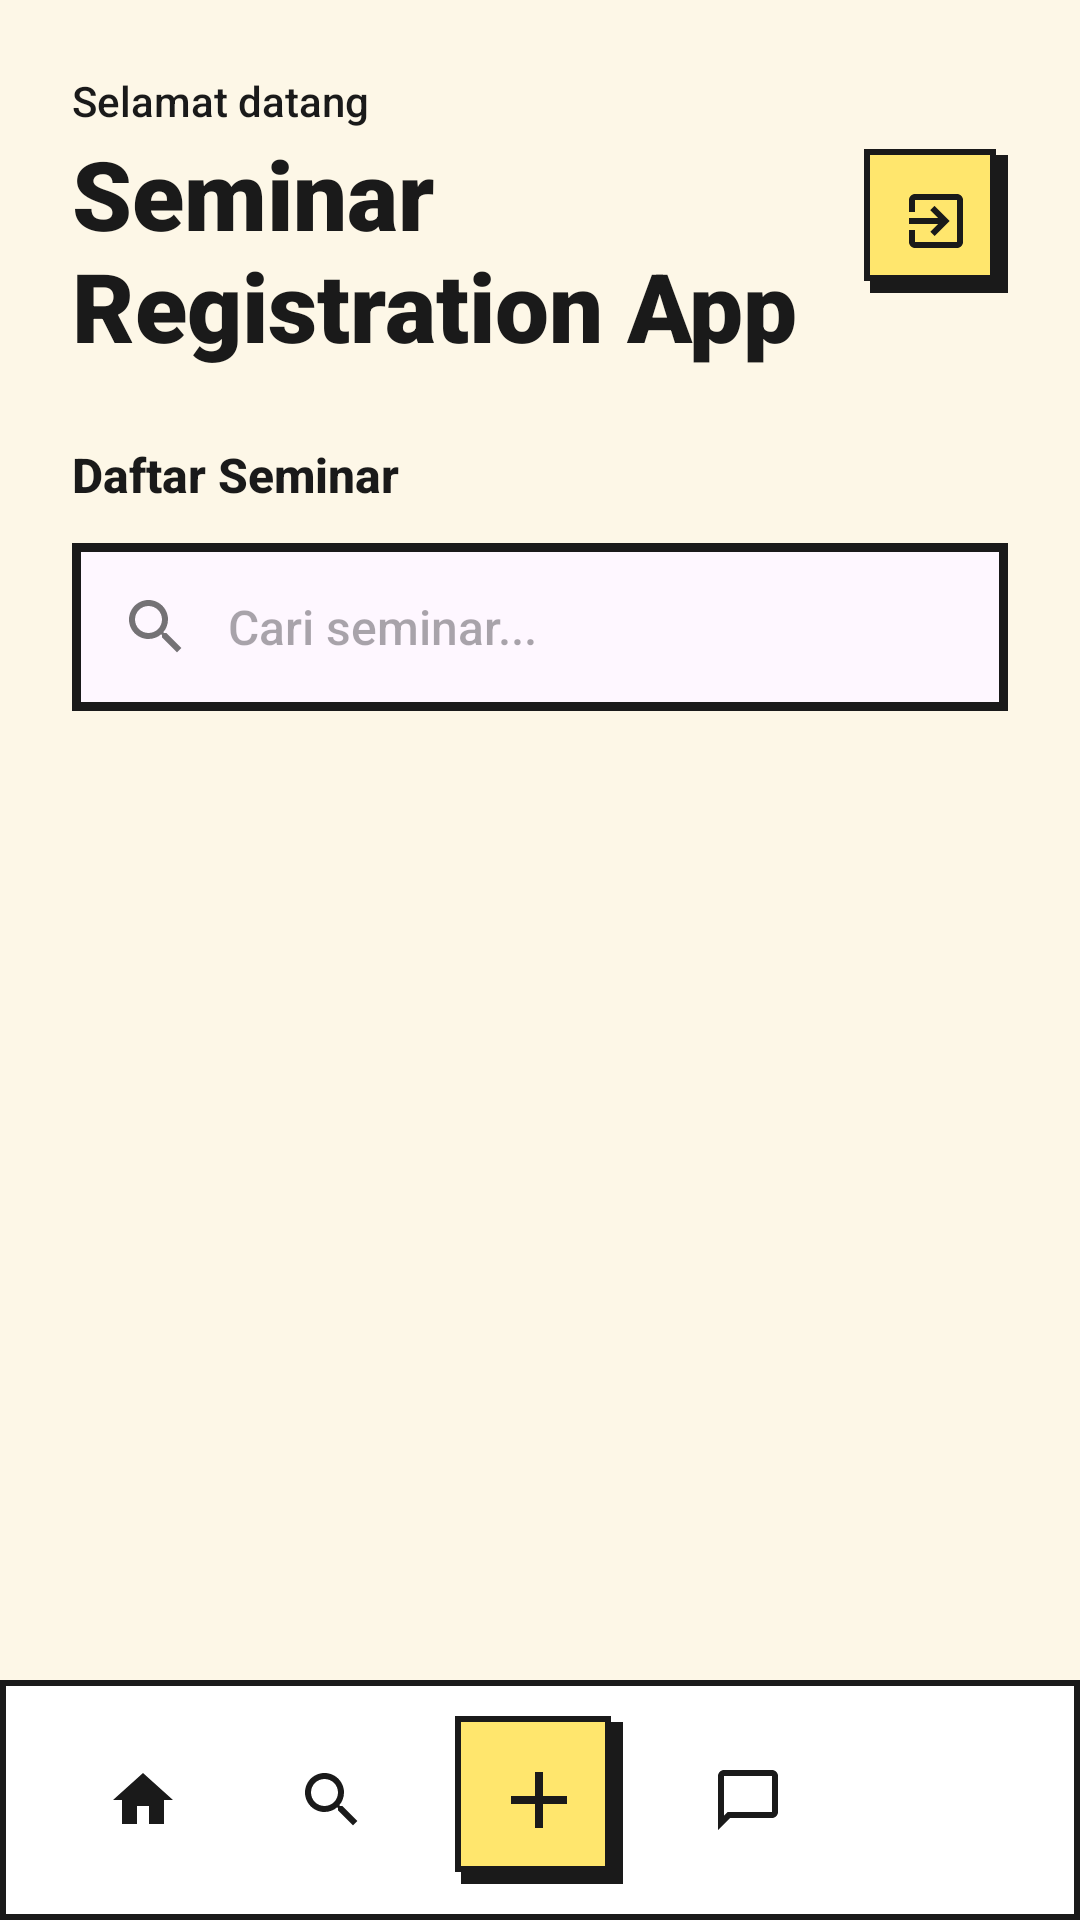

This screen was rendered from an Android layout file. Write that file and the resources it references.
<!-- AndroidManifest.xml: application theme Theme.Perseminaran -->
<!-- res/layout/dashboard_seminar.xml -->
<?xml version="1.0" encoding="utf-8"?>
<androidx.constraintlayout.widget.ConstraintLayout xmlns:android="http://schemas.android.com/apk/res/android"
    xmlns:app="http://schemas.android.com/apk/res-auto"
    xmlns:tools="http://schemas.android.com/tools"
    android:layout_width="match_parent"
    android:layout_height="match_parent"
    android:background="@color/nb_bg">

    
    <LinearLayout
        android:id="@+id/header_container"
        android:layout_width="match_parent"
        android:layout_height="wrap_content"
        android:orientation="horizontal"
        android:padding="24dp"
        android:gravity="center_vertical"
        app:layout_constraintTop_toTopOf="parent">

        <LinearLayout
            android:layout_width="0dp"
            android:layout_height="wrap_content"
            android:layout_weight="1"
            android:orientation="vertical">

            <TextView
                android:id="@+id/tv_welcome_user"
                style="@style/TextAppearance.NB.Body"
                android:layout_width="wrap_content"
                android:layout_height="wrap_content"
                android:text="Selamat datang"
                android:textSize="14sp" />

            <TextView
                style="@style/TextAppearance.NB.Headline"
                android:layout_width="wrap_content"
                android:layout_height="wrap_content"
                android:text="@string/app_name"
                android:textSize="32sp" />
        </LinearLayout>

        <ImageButton
            android:id="@+id/btn_logout"
            android:layout_width="48dp"
            android:layout_height="48dp"
            android:background="@drawable/bg_nav_center_nb"
            android:src="@drawable/ic_logout"
            android:padding="10dp"
            android:contentDescription="Logout" />
    </LinearLayout>

    
    <ScrollView
        android:layout_width="match_parent"
        android:layout_height="0dp"
        app:layout_constraintTop_toBottomOf="@id/header_container"
        app:layout_constraintBottom_toTopOf="@id/bottom_navigation_container">

        <LinearLayout
            android:id="@+id/seminar_list_container"
            android:layout_width="match_parent"
            android:layout_height="wrap_content"
            android:orientation="vertical"
            android:paddingHorizontal="24dp"
            android:paddingBottom="24dp">

            <TextView
                android:layout_width="wrap_content"
                android:layout_height="wrap_content"
                android:text="Daftar Seminar"
                style="@style/TextAppearance.NB.Body"
                android:textStyle="bold"
                android:layout_marginBottom="12dp" />

            
            <com.google.android.material.card.MaterialCardView
                android:layout_width="match_parent"
                android:layout_height="wrap_content"
                android:layout_marginBottom="24dp"
                app:cardElevation="0dp"
                app:cardCornerRadius="0dp"
                app:strokeWidth="@dimen/nb_border_width"
                app:strokeColor="@color/nb_border">

                <LinearLayout
                    android:layout_width="match_parent"
                    android:layout_height="56dp"
                    android:orientation="horizontal"
                    android:paddingHorizontal="16dp"
                    android:gravity="center_vertical">

                    <ImageView
                        android:layout_width="24dp"
                        android:layout_height="24dp"
                        android:src="@drawable/ic_search"
                        android:layout_marginEnd="12dp"
                        android:alpha="0.6"/>

                    <EditText
                        android:layout_width="0dp"
                        android:layout_height="match_parent"
                        android:layout_weight="1"
                        android:hint="Cari seminar..."
                        android:background="@null"
                        android:padding="0dp"
                        android:inputType="text"
                        style="@style/TextAppearance.NB.Body" />
                </LinearLayout>
            </com.google.android.material.card.MaterialCardView>

            

        </LinearLayout>
    </ScrollView>

    
    <com.google.android.material.card.MaterialCardView
        android:id="@+id/bottom_navigation_container"
        android:layout_width="match_parent"
        android:layout_height="80dp"
        app:cardElevation="0dp"
        app:cardCornerRadius="0dp"
        app:strokeWidth="2dp"
        app:strokeColor="@color/nb_border"
        app:layout_constraintBottom_toBottomOf="parent">

        <LinearLayout
            android:layout_width="match_parent"
            android:layout_height="match_parent"
            android:orientation="horizontal"
            android:paddingHorizontal="16dp"
            android:gravity="center_vertical"
            android:background="@color/nb_card_bg">

            <ImageButton
                android:layout_width="0dp"
                android:layout_height="48dp"
                android:layout_weight="1"
                android:src="@drawable/ic_home"
                android:background="?attr/selectableItemBackgroundBorderless"
                android:contentDescription="Home" />

            <ImageButton
                android:layout_width="0dp"
                android:layout_height="48dp"
                android:layout_weight="1"
                android:src="@drawable/ic_search"
                android:background="?attr/selectableItemBackgroundBorderless"
                android:contentDescription="Search" />

            <FrameLayout
                android:layout_width="0dp"
                android:layout_height="match_parent"
                android:layout_weight="1.2">
                <View
                    android:layout_width="56dp"
                    android:layout_height="56dp"
                    android:layout_gravity="center"
                    android:background="@drawable/bg_nav_center_nb" />
                <ImageView
                    android:id="@+id/btn_bottom_add"
                    android:layout_width="32dp"
                    android:layout_height="32dp"
                    android:layout_gravity="center"
                    android:src="@drawable/ic_add"
                    android:clickable="true"
                    android:focusable="true"
                    android:contentDescription="Add" />
            </FrameLayout>

            <ImageButton
                android:layout_width="0dp"
                android:layout_height="48dp"
                android:layout_weight="1"
                android:src="@drawable/ic_chat"
                android:background="?attr/selectableItemBackgroundBorderless"
                android:contentDescription="Chat" />

            <ImageButton
                android:layout_width="0dp"
                android:layout_height="48dp"
                android:layout_weight="1"
                android:src="@drawable/ic_person"
                android:background="?attr/selectableItemBackgroundBorderless"
                android:contentDescription="Profile" />

        </LinearLayout>
    </com.google.android.material.card.MaterialCardView>

</androidx.constraintlayout.widget.ConstraintLayout>
<!-- resources referenced by this layout -->
<resources>
  <color name="nb_bg">#FDF7E7</color>
  <color name="nb_border">#1A1A1A</color>
  <color name="nb_card_bg">#FFFFFF</color>
  <dimen name="nb_border_width">3dp</dimen>
  <!-- drawable bg_nav_center_nb (drawable) -->
  <?xml version="1.0" encoding="utf-8"?>
  <layer-list xmlns:android="http://schemas.android.com/apk/res/android">
      <item
          android:left="2dp"
          android:top="2dp">
          <shape android:shape="rectangle">
              <solid android:color="@color/nb_shadow"/>
          </shape>
      </item>
      <item android:bottom="4dp" android:right="4dp">
          <shape android:shape="rectangle">
              <solid android:color="@color/nb_accent"/>
              <stroke android:width="2dp" android:color="@color/nb_border"/>
          </shape>
      </item>
  </layer-list>
  <!-- drawable ic_add (drawable) -->
  <vector xmlns:android="http://schemas.android.com/apk/res/android"
      android:width="24dp"
      android:height="24dp"
      android:viewportWidth="24"
      android:viewportHeight="24">
      <path
          android:fillColor="@color/nb_border"
          android:pathData="M19,13h-6v6h-2v-6H5v-2h6V5h2v6h6v2z"/>
  </vector>
  <!-- drawable ic_chat (drawable) -->
  <vector xmlns:android="http://schemas.android.com/apk/res/android"
      android:width="24dp"
      android:height="24dp"
      android:viewportWidth="24"
      android:viewportHeight="24">
      <path
          android:fillColor="@color/nb_border"
          android:pathData="M20,2H4C2.9,2 2,2.9 2,4v18l4,-4h14c1.1,0 2,-0.9 2,-2V4C22,2.9 21.1,2 20,2zM20,16H5.17L4,17.17V4h16V16z"/>
  </vector>
  <!-- drawable ic_home (drawable) -->
  <vector xmlns:android="http://schemas.android.com/apk/res/android"
      android:width="24dp"
      android:height="24dp"
      android:viewportWidth="24"
      android:viewportHeight="24">
      <path
          android:fillColor="@color/nb_border"
          android:pathData="M10,20v-6h4v6h5v-8h3L12,3 2,12h3v8z"/>
  </vector>
  <!-- drawable ic_logout (drawable) -->
  <vector xmlns:android="http://schemas.android.com/apk/res/android"
      android:width="24dp"
      android:height="24dp"
      android:viewportWidth="24"
      android:viewportHeight="24">
      <path
          android:fillColor="@color/nb_border"
          android:pathData="M10.09,15.59L11.5,17l5,-5 -5,-5 -1.41,1.41L12.67,11H3v2h9.67l-2.58,2.59zM19,3H5c-1.11,0 -2,0.9 -2,2v4h2V5h14v14H5v-4H3v4c0,1.1 0.89,2 2,2h14c1.1,0 2,-0.9 2,-2V5c0,-1.1 -0.9,-2 -2,-2z"/>
  </vector>
  <!-- drawable ic_search (drawable) -->
  <vector xmlns:android="http://schemas.android.com/apk/res/android"
      android:width="24dp"
      android:height="24dp"
      android:viewportWidth="24"
      android:viewportHeight="24">
      <path
          android:fillColor="@color/nb_border"
          android:pathData="M15.5,14h-0.79l-0.28,-0.27C15.41,12.59 16,11.11 16,9.5 16,5.91 13.09,3 9.5,3S3,5.91 3,9.5 5.91,16 9.5,16c1.61,0 3.09,-0.59 4.23,-1.57l0.27,0.28v0.79l5,4.99L20.49,19l-4.99,-5zM9.5,14C7.01,14 5,11.99 5,9.5S7.01,5 9.5,5 14,7.01 14,9.5 11.99,14 9.5,14z"/>
  </vector>
  <string name="app_name">Seminar Registration App</string>
  <style name="TextAppearance.NB.Body" parent="android:TextAppearance">
          <item name="android:fontFamily">sans-serif-medium</item>
          <item name="android:textSize">16sp</item>
          <item name="android:textColor">@color/nb_text_primary</item>
      </style>
  <style name="TextAppearance.NB.Headline" parent="android:TextAppearance">
          <item name="android:fontFamily">sans-serif-black</item>
          <item name="android:textSize">28sp</item>
          <item name="android:textColor">@color/nb_text_primary</item>
          <item name="android:textStyle">bold</item>
      </style>
  <style name="Theme.Perseminaran" parent="Base.Theme.Perseminaran" />
  <color name="nb_shadow">#1A1A1A</color>
  <color name="nb_accent">#FFE66D</color>
  <color name="nb_text_primary">#1A1A1A</color>
  <style name="Base.Theme.Perseminaran" parent="Theme.Material3.DayNight.NoActionBar">
          
          
      </style>
</resources>
